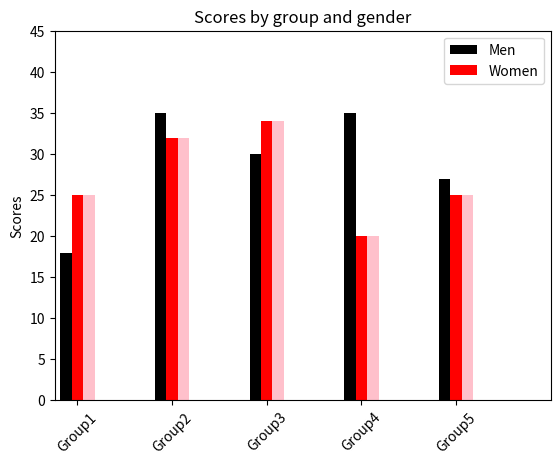

Generate this figure with matplotlib:
import numpy as np
import matplotlib.pyplot as plt

fig = plt.figure()
ax = fig.add_subplot(111)

# the data
N = 5
menMeans = [18, 35, 30, 35, 27]
womenMeans = [25, 32, 34, 20, 25]

# necessary variables
ind = np.arange(N)                # the x locations for the groups
width = 0.12                      # the width of the bars

# the bars
rects1 = ax.bar(ind, menMeans, width, color='black')

rects2 = ax.bar(ind+width, womenMeans, width, color='red')

rects3 = ax.bar(ind+width*2, womenMeans, width,
                color='pink')

# axes and labels
ax.set_xlim(-width, len(ind)+width)
ax.set_ylim(0, 45)
ax.set_ylabel('Scores')
ax.set_title('Scores by group and gender')
xTickMarks = ['Group'+str(i) for i in range(1,6)]
ax.set_xticks(ind+width)
xtickNames = ax.set_xticklabels(xTickMarks)
plt.setp(xtickNames, rotation=45, fontsize=10)

## add a legend
ax.legend((rects1[0], rects2[0]), ('Men', 'Women'))

plt.show()